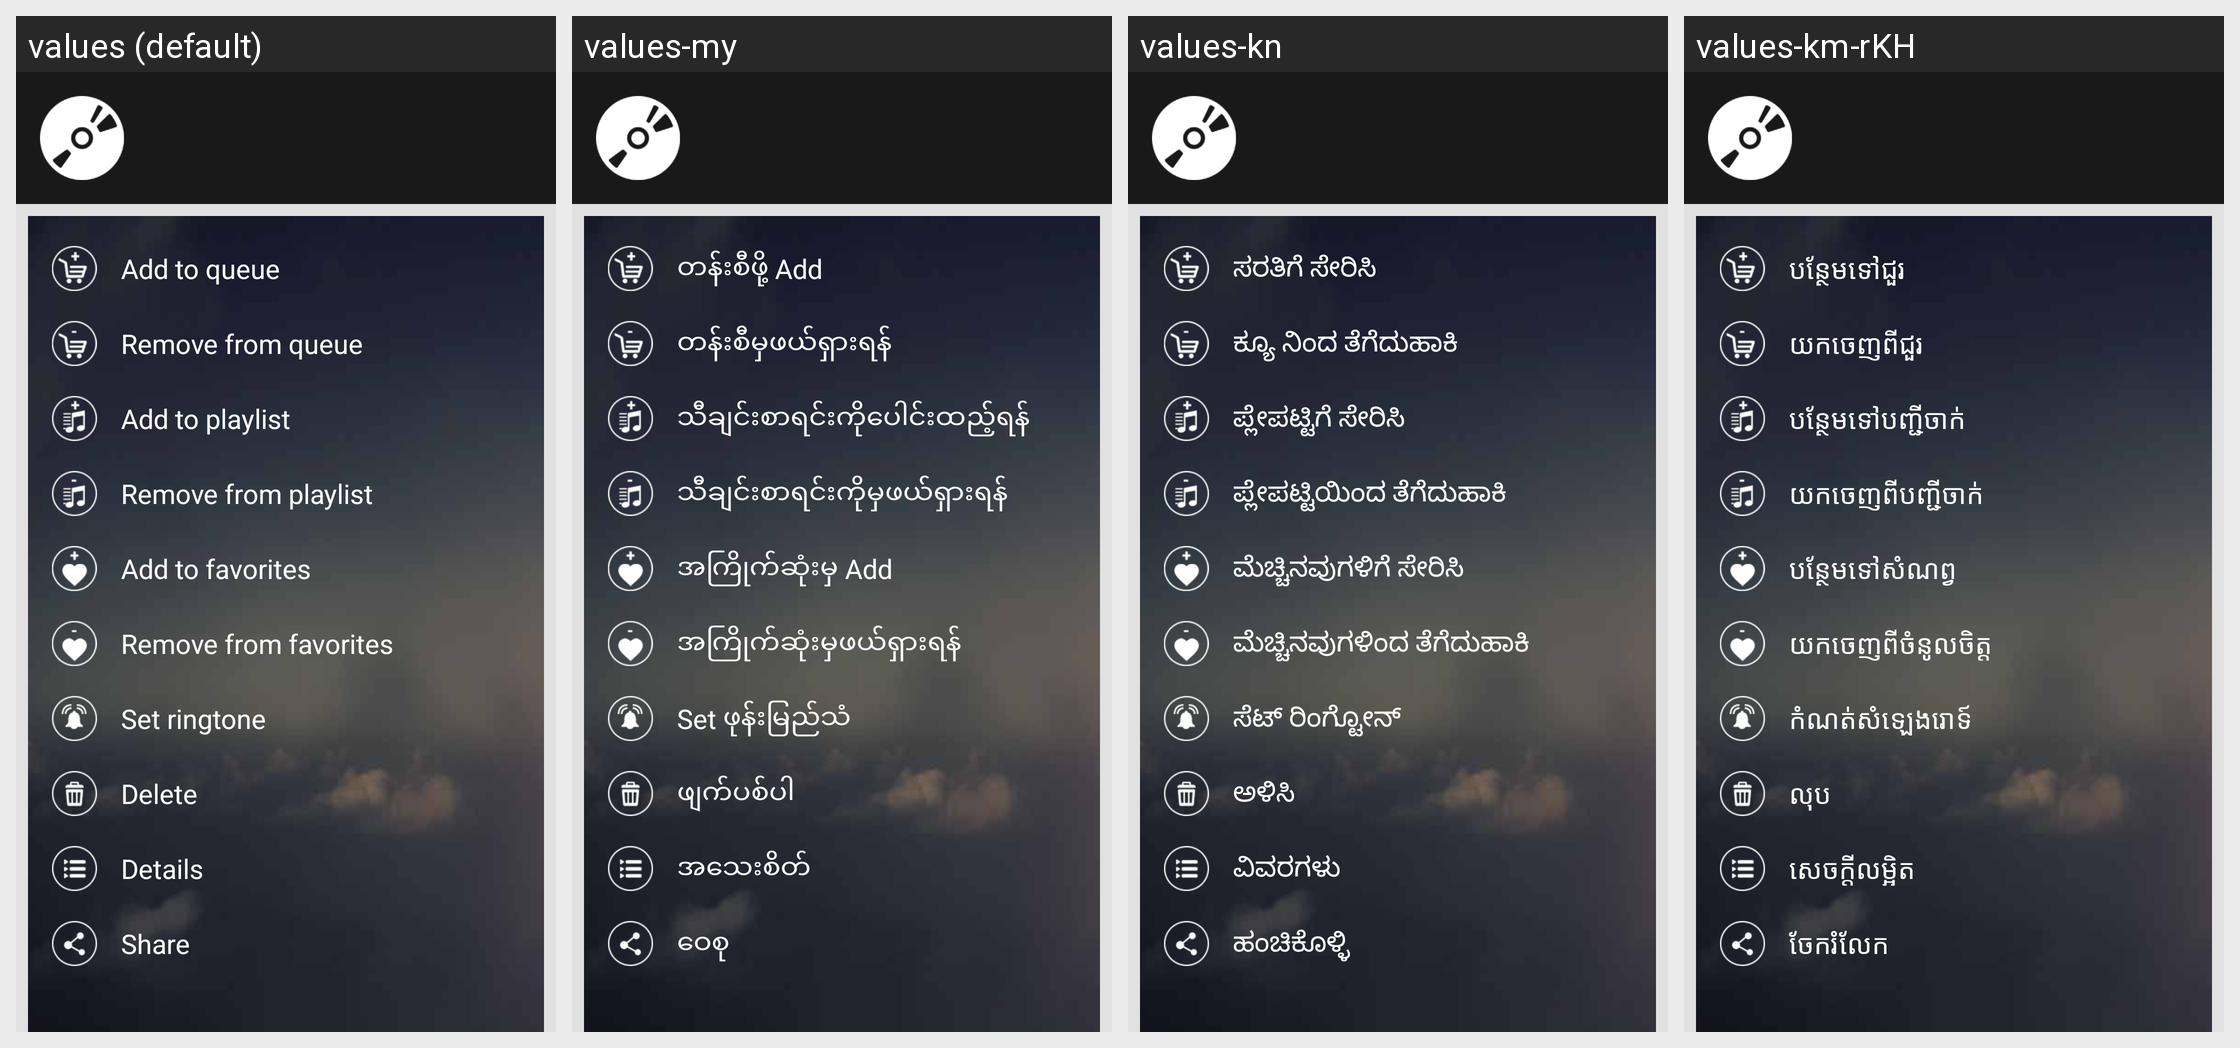

Locale-by-locale string values for the Android screen shown in this grid:
Android screen res/layout/dialog_song_popup.xml rendered under 4 locales, left to right: values (default), values-my, values-kn, values-km-rKH. Device: Nexus 5 (rendered at 1080×1920; each locale shown at half size, 540×960, under a caption strip naming it); theme AppTheme.
Other locales in the repository, not shown: values-af, values-am, values-ar, values-az, values-be, values-bg, values-bn, values-bs, values-ca, values-cs, values-cy, values-da, values-de, values-el, values-en, values-es, values-et, values-eu, values-fa, values-fi, values-fr-rCA, values-ga, values-gd, values-gl, values-gu, values-hi, values-hr, values-ht, values-hu, values-hy, values-id, values-in, values-is, values-it, values-ja, values-ka, values-kk, values-ko, values-ky, values-lb, values-lo, values-lt, values-lv, values-mg, values-mi, values-mk, values-ml, values-mn-rMN, values-mr, values-ms, values-mt, values-nb, values-ne, values-nl, values-no, values-pa, values-pl, values-pt, values-ro, values-ru, values-si, values-sk, values-sl, values-sq, values-sr, values-su, values-sv, values-sw, values-ta, values-te, values-tg, values-th, values-tl, values-tr, values-uk, values-ur, values-uz, values-vi, values-xh, values-yi, values-zh, values-zh-rTW, values-zu.
Strings drawn on this screen, with the default value and each locale's value (text and hints the layout hard-codes, and strings that could not be matched under every locale, appear in the picture but are not listed):

add_to_queue
  values: Add to queue
  values-my: တန်းစီဖို့ Add
  values-kn: ಸರತಿಗೆ ಸೇರಿಸಿ
  values-km-rKH: បន្ថែមទៅជួរ

remove_from_queue
  values: Remove from queue
  values-my: တန်းစီမှဖယ်ရှားရန်
  values-kn: ಕ್ಯೂ ನಿಂದ ತೆಗೆದುಹಾಕಿ
  values-km-rKH: យកចេញពីជួរ

add_to_playlist
  values: Add to playlist
  values-my: သီချင်းစာရင်းကိုပေါင်းထည့်ရန်
  values-kn: ಪ್ಲೇಪಟ್ಟಿಗೆ ಸೇರಿಸಿ
  values-km-rKH: បន្ថែមទៅបញ្ជីចាក់

remove_from_playlist
  values: Remove from playlist
  values-my: သီချင်းစာရင်းကိုမှဖယ်ရှားရန်
  values-kn: ಪ್ಲೇಪಟ್ಟಿಯಿಂದ ತೆಗೆದುಹಾಕಿ
  values-km-rKH: យកចេញពីបញ្ជីចាក់

add_to_favorites
  values: Add to favorites
  values-my: အကြိုက်ဆုံးမှ Add
  values-kn: ಮೆಚ್ಚಿನವುಗಳಿಗೆ ಸೇರಿಸಿ
  values-km-rKH: បន្ថែមទៅសំណព្វ

remove_from_favorites
  values: Remove from favorites
  values-my: အကြိုက်ဆုံးမှဖယ်ရှားရန်
  values-kn: ಮೆಚ್ಚಿನವುಗಳಿಂದ ತೆಗೆದುಹಾಕಿ
  values-km-rKH: យកចេញពីចំនូលចិត្ត

set_ringtone
  values: Set ringtone
  values-my: Set ဖုန်းမြည်သံ
  values-kn: ಸೆಟ್ ರಿಂಗ್ಟೋನ್
  values-km-rKH: កំណត់សំឡេងរោទ៍

delete
  values: Delete
  values-my: ဖျက်ပစ်ပါ
  values-kn: ಅಳಿಸಿ
  values-km-rKH: លុប

details
  values: Details
  values-my: အသေးစိတ်
  values-kn: ವಿವರಗಳು
  values-km-rKH: សេចក្ដីលម្អិត

share
  values: Share
  values-my: ဝေစု
  values-kn: ಹಂಚಿಕೊಳ್ಳಿ
  values-km-rKH: ចែករំលែក
